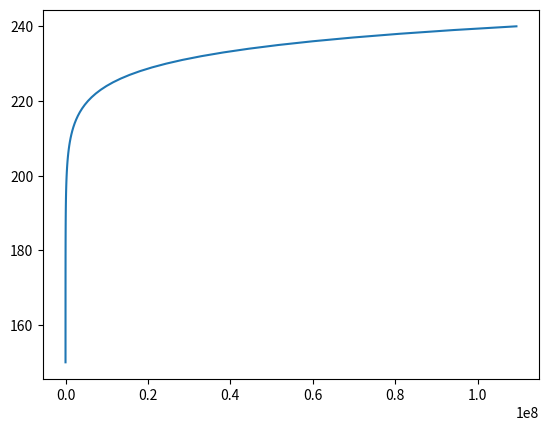

Reproduce this figure in Python.
import numpy as np
import matplotlib.pyplot as plt


def f(x,y):
    return 0.15*y
# Runge Kutta's method for solving initial value problems
#  dy/dx=f(x,y)
#  y(x0) = y0
#  on interval [x0,xn] with spacing h.
#  The method returns arrays x and y with corresponding
#  values of x and y(x).
def runge_kutta_method(x0, xn, y0, h, f):
    # discretize [x0,xn]
    x = np.arange(x0, xn + h, h)
    # reserve space for y's that we are looking for
    y = np.zeros(x.shape)
    y[0] = y0
    n = len(x)

    for i in range(0, n - 1):
        k1 = f(x[i], y[i])
        k2 = f(x[i] + 0.5 * h, y[i] + k1 * 0.5 * h)
        k3 = f(x[i] + 0.5 * h, y[i] + k2 * 0.5 * h)
        k4 = f(x[i] + h, y[i] + k3 * h)

        slope = (k1 + 2 * k2 + 2 * k3 + k4) / 6
        y[i + 1] = y[i] + slope * h

    return (x, y)

x,y = runge_kutta_method(150,240,150,1,f)
print(x,y)
plt.plot(y,x)
plt.show()